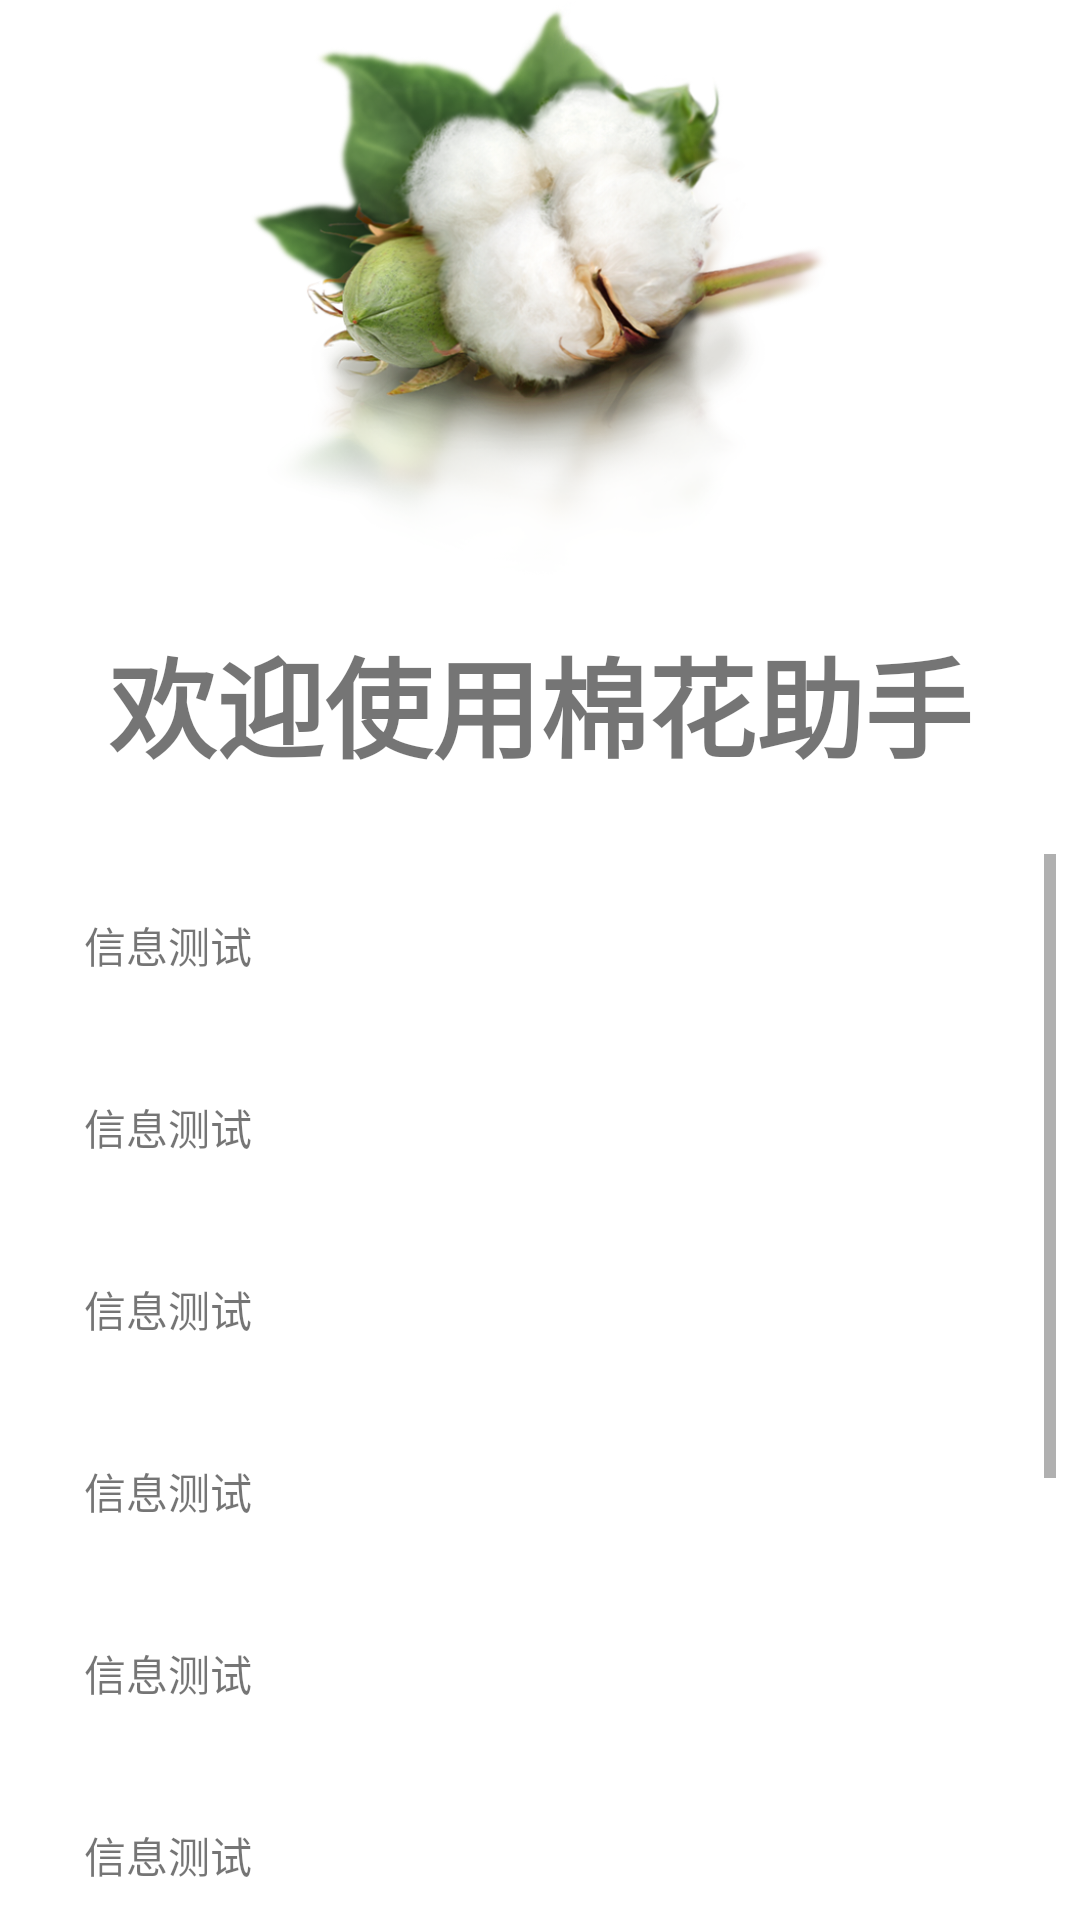

The Android layout XML behind this screen, and the referenced resources:
<!-- AndroidManifest.xml: application theme Theme.MianHua -->
<!-- res/layout/fragment_home.xml -->
<?xml version="1.0" encoding="utf-8"?>
<androidx.constraintlayout.widget.ConstraintLayout xmlns:android="http://schemas.android.com/apk/res/android"
    xmlns:app="http://schemas.android.com/apk/res-auto"
    xmlns:tools="http://schemas.android.com/tools"
    android:layout_width="match_parent"
    android:layout_height="match_parent"
    tools:context=".ui.home.HomeFragment">

    <ImageView
        android:id="@+id/home_image"
        android:layout_width="0dp"
        android:layout_height="@dimen/image_header_height"
        android:layout_marginStart="@dimen/horizontal_margin"
        android:layout_marginEnd="@dimen/horizontal_margin"
        android:contentDescription="@string/content_cotton_image"
        android:scaleType="fitCenter"
        app:layout_constraintEnd_toEndOf="parent"
        app:layout_constraintHorizontal_bias="1.0"
        app:layout_constraintStart_toStartOf="parent"
        app:layout_constraintTop_toTopOf="parent"
        app:srcCompat="@drawable/cotton" />

    <TextView
        android:id="@+id/textView_welcome"
        android:layout_width="match_parent"
        android:layout_height="wrap_content"
        android:layout_marginStart="8dp"
        android:layout_marginTop="16dp"
        android:layout_marginEnd="8dp"
        android:layout_marginBottom="16dp"
        android:text="@string/home_welcome"
        android:textAlignment="center"
        android:textSize="36sp"
        android:textStyle="bold"
        app:layout_constraintBottom_toTopOf="@+id/scrollView2"
        app:layout_constraintEnd_toEndOf="parent"
        app:layout_constraintStart_toStartOf="parent"
        app:layout_constraintTop_toBottomOf="@+id/home_image" />

    <ScrollView
        android:id="@+id/scrollView2"
        android:layout_width="match_parent"
        android:layout_height="0dp"
        android:layout_marginStart="8dp"
        android:layout_marginTop="8dp"
        android:layout_marginEnd="8dp"
        app:layout_constraintBottom_toBottomOf="parent"
        app:layout_constraintEnd_toEndOf="parent"
        app:layout_constraintStart_toStartOf="parent"
        app:layout_constraintTop_toBottomOf="@+id/textView_welcome">

        <LinearLayout
            android:layout_width="match_parent"
            android:layout_height="wrap_content"
            android:orientation="vertical">

            <TextView
                android:id="@+id/textView2"
                android:layout_width="match_parent"
                android:layout_height="wrap_content"
                android:layout_margin="@dimen/wide_margin"
                android:text="@string/home_context" />

            <TextView
                android:id="@+id/textView3"
                android:layout_width="match_parent"
                android:layout_height="wrap_content"
                android:layout_margin="@dimen/wide_margin"
                android:text="@string/home_context" />

            <TextView
                android:id="@+id/textView4"
                android:layout_width="match_parent"
                android:layout_height="wrap_content"
                android:layout_margin="@dimen/wide_margin"
                android:text="@string/home_context" />

            <TextView
                android:id="@+id/textView5"
                android:layout_width="match_parent"
                android:layout_height="wrap_content"
                android:layout_margin="@dimen/wide_margin"
                android:text="@string/home_context" />

            <TextView
                android:id="@+id/textView6"
                android:layout_width="match_parent"
                android:layout_height="wrap_content"
                android:layout_margin="@dimen/wide_margin"
                android:text="@string/home_context" />

            <TextView
                android:id="@+id/textView7"
                android:layout_width="match_parent"
                android:layout_height="wrap_content"
                android:layout_margin="@dimen/wide_margin"
                android:text="@string/home_context" />

            <TextView
                android:id="@+id/textView8"
                android:layout_width="match_parent"
                android:layout_height="wrap_content"
                android:layout_margin="@dimen/wide_margin"
                android:text="@string/home_context" />

            <TextView
                android:id="@+id/textView9"
                android:layout_width="match_parent"
                android:layout_height="wrap_content"
                android:layout_margin="@dimen/wide_margin"
                android:text="@string/home_context" />

            <TextView
                android:id="@+id/textView10"
                android:layout_width="match_parent"
                android:layout_height="wrap_content"
                android:layout_margin="@dimen/wide_margin"
                android:text="@string/home_context" />

            <TextView
                android:id="@+id/textView11"
                android:layout_width="match_parent"
                android:layout_height="wrap_content"
                android:layout_margin="@dimen/wide_margin"
                android:text="@string/home_context" />
        </LinearLayout>
    </ScrollView>

</androidx.constraintlayout.widget.ConstraintLayout>
<!-- resources referenced by this layout -->
<resources>
  <dimen name="horizontal_margin">8dp</dimen>
  <dimen name="image_header_height">192dp</dimen>
  <dimen name="wide_margin">20sp</dimen>
  <!-- drawable cotton: png bitmap (drawable-v24, 339527 bytes) -->
  <string name="content_cotton_image">a cotton image</string>
  <string name="home_context">信息测试</string>
  <string name="home_welcome">欢迎使用棉花助手</string>
  <style name="Theme.MianHua" parent="Theme.MaterialComponents.DayNight.DarkActionBar">
          
          <item name="colorPrimary">@color/purple_500</item>
          <item name="colorPrimaryVariant">@color/purple_700</item>
          <item name="colorOnPrimary">@color/white</item>
          
          <item name="colorSecondary">@color/teal_200</item>
          <item name="colorSecondaryVariant">@color/teal_700</item>
          <item name="colorOnSecondary">@color/black</item>
          
          <item name="android:statusBarColor" tools:targetApi="l">?attr/colorPrimaryVariant</item>
          
      </style>
  <!-- not gathered from this repository: default colours our renderer supplied (Android Studio template values) -->
  <color name="purple_500">#FF6200EE</color>
  <color name="purple_700">#FF3700B3</color>
  <color name="teal_200">#FF03DAC5</color>
  <color name="teal_700">#FF018786</color>
  <color name="black">#FF000000</color>
  <color name="white">#FFFFFFFF</color>
</resources>
